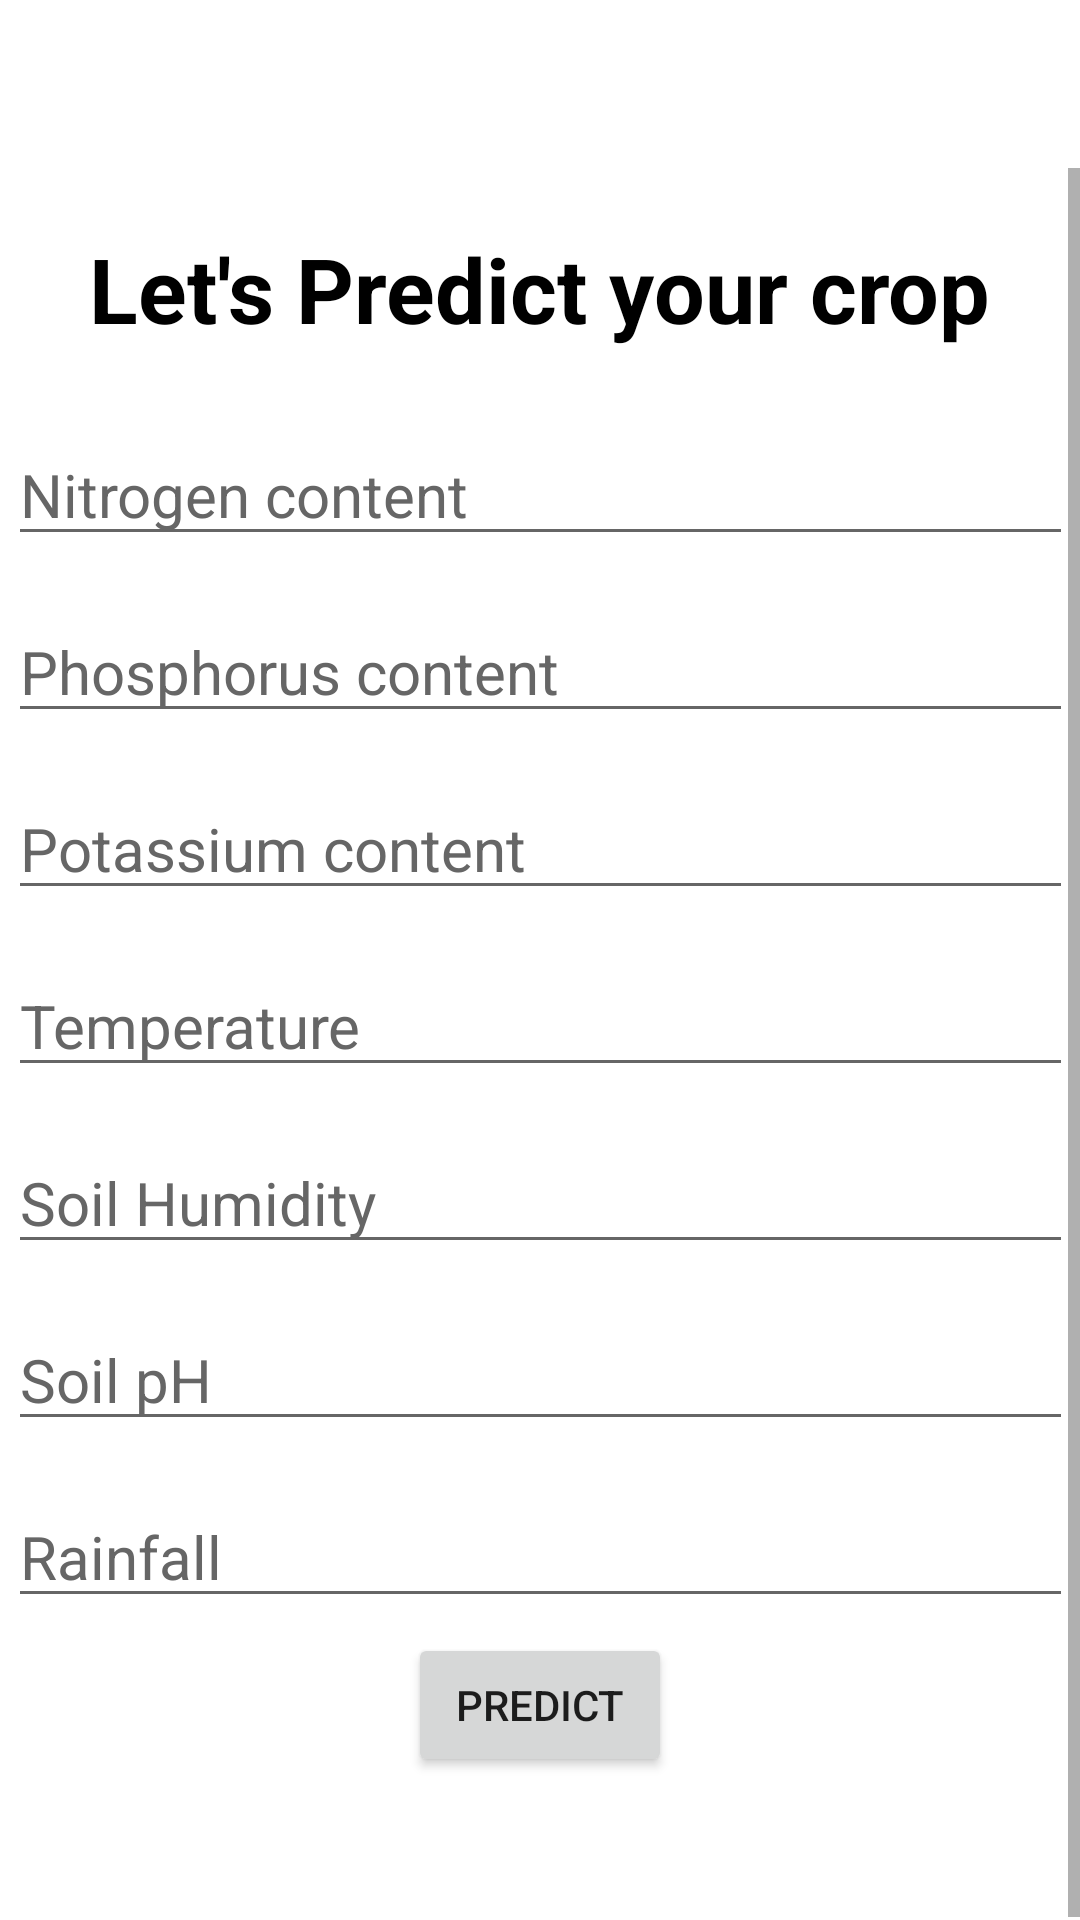

Here is an Android app screen rendered from its layout file. Give the layout XML and the strings, colors and styles it references.
<!-- AndroidManifest.xml: application theme Theme.FinalProject -->
<!-- res/layout/fragment_crop_prediction.xml -->
<?xml version="1.0" encoding="utf-8"?>
    <FrameLayout xmlns:android="http://schemas.android.com/apk/res/android"
        xmlns:tools="http://schemas.android.com/tools"
        xmlns:app="http://schemas.android.com/apk/res-auto"
        android:id="@+id/constraintforfragment"
        android:layout_width="match_parent"
        android:layout_height="match_parent"
        tools:context=".CropPredictionFragment"
        android:background="@color/white">

        

        <ScrollView
            android:layout_width="match_parent"
            android:layout_height="match_parent"
            android:layout_marginTop="?attr/actionBarSize">
            <androidx.constraintlayout.widget.ConstraintLayout
                android:layout_width="match_parent"
                android:layout_height="match_parent">

                <TextView
                    android:id="@+id/tagline"
                    android:layout_width="wrap_content"
                    android:layout_height="wrap_content"
                    app:layout_constraintTop_toTopOf="parent"
                    app:layout_constraintStart_toStartOf="parent"
                    app:layout_constraintEnd_toEndOf="parent"
                    android:text="Let's Predict your crop"
                    android:textSize="30sp"
                    android:layout_marginTop="20sp"
                    android:textStyle="bold"
                    android:textColor="@color/black"/>

                <EditText
                    android:id="@+id/editTextNitrogen"
                    android:layout_width="wrap_content"
                    android:layout_height="wrap_content"
                    android:ems="15"
                    android:textColor="@color/black"
                    android:textColorHint="@color/gray"
                    android:hint="Nitrogen content"
                    android:inputType="textPersonName"
                    android:textSize="20sp"
                    android:layout_marginTop="25dp"
                    app:layout_constraintEnd_toEndOf="parent"
                    app:layout_constraintStart_toStartOf="parent"
                    app:layout_constraintTop_toBottomOf="@+id/tagline"
                    />

                <EditText
                    android:id="@+id/editTextPhosphorus"
                    android:layout_width="wrap_content"
                    android:layout_height="wrap_content"
                    android:ems="15"
                    android:textSize="20sp"
                    android:hint="Phosphorus content"
                    android:inputType="textPersonName"
                    android:layout_marginTop="15dp"
                    app:layout_constraintEnd_toEndOf="parent"
                    app:layout_constraintStart_toStartOf="parent"
                    app:layout_constraintTop_toBottomOf="@+id/editTextNitrogen"
                    android:textColor="@color/black"
                    android:textColorHint="@color/gray"/>

                <EditText
                    android:id="@+id/editTextPotassium"
                    android:layout_width="wrap_content"
                    android:layout_height="wrap_content"
                    android:ems="15"
                    android:textSize="20sp"
                    android:hint="Potassium content"
                    android:inputType="textPersonName"
                    android:layout_marginTop="15dp"
                    app:layout_constraintEnd_toEndOf="parent"
                    app:layout_constraintStart_toStartOf="parent"
                    app:layout_constraintTop_toBottomOf="@+id/editTextPhosphorus"
                    android:textColor="@color/black"
                    android:textColorHint="@color/gray"/>

                <EditText
                    android:id="@+id/editTextTemperature"
                    android:layout_width="wrap_content"
                    android:layout_height="wrap_content"
                    android:ems="15"
                    android:textSize="20sp"
                    android:hint="Temperature"
                    android:inputType="textPersonName"
                    android:layout_marginTop="15dp"
                    app:layout_constraintEnd_toEndOf="parent"
                    app:layout_constraintStart_toStartOf="parent"
                    app:layout_constraintTop_toBottomOf="@+id/editTextPotassium"
                    android:textColor="@color/black"
                    android:textColorHint="@color/gray"/>

                <EditText
                    android:id="@+id/editTextHumidity"
                    android:layout_width="wrap_content"
                    android:layout_height="wrap_content"
                    android:ems="15"
                    android:textSize="20sp"
                    android:hint="Soil Humidity"
                    android:inputType="textPersonName"
                    android:layout_marginTop="15dp"
                    app:layout_constraintEnd_toEndOf="parent"
                    app:layout_constraintStart_toStartOf="parent"
                    app:layout_constraintTop_toBottomOf="@+id/editTextTemperature"
                    android:textColor="@color/black"
                    android:textColorHint="@color/gray"/>

                <EditText
                    android:id="@+id/editTextPh"
                    android:layout_width="wrap_content"
                    android:layout_height="wrap_content"
                    android:ems="15"
                    android:textSize="20sp"
                    android:hint="Soil pH"
                    android:inputType="textPersonName"
                    android:layout_marginTop="15dp"
                    app:layout_constraintEnd_toEndOf="parent"
                    app:layout_constraintStart_toStartOf="parent"
                    app:layout_constraintTop_toBottomOf="@+id/editTextHumidity"
                    android:textColor="@color/black"
                    android:textColorHint="@color/gray"/>

                <EditText
                    android:id="@+id/editTextRainfall"
                    android:layout_width="wrap_content"
                    android:layout_height="wrap_content"
                    android:ems="15"
                    android:textSize="20sp"
                    android:hint="Rainfall"
                    android:inputType="textPersonName"
                    android:layout_marginTop="15dp"
                    app:layout_constraintEnd_toEndOf="parent"
                    app:layout_constraintStart_toStartOf="parent"
                    app:layout_constraintTop_toBottomOf="@+id/editTextPh"
                    android:textColor="@color/black"
                    android:textColorHint="@color/gray"/>

                <Button
                    android:id="@+id/predictButton"
                    android:layout_width="wrap_content"
                    android:layout_height="wrap_content"
                    android:text="Predict"
                    android:layout_marginTop="5sp"
                    app:layout_constraintEnd_toEndOf="parent"
                    app:layout_constraintStart_toStartOf="parent"
                    app:layout_constraintTop_toBottomOf="@+id/editTextRainfall" />

                <TextView
                    android:id="@+id/resultTV"
                    android:layout_width="wrap_content"
                    android:layout_height="wrap_content"
                    android:text=""
                    android:textColor="@color/black"
                    android:textSize="25sp"
                    android:layout_marginTop="15sp"
                    app:layout_constraintEnd_toEndOf="parent"
                    app:layout_constraintStart_toStartOf="parent"
                    app:layout_constraintTop_toBottomOf="@+id/predictButton" />


            </androidx.constraintlayout.widget.ConstraintLayout>

        </ScrollView>

    </FrameLayout>
<!-- resources referenced by this layout -->
<resources>
  <color name="black">#FF000000</color>
  <color name="gray">#666666</color>
  <color name="white">#FFFFFFFF</color>
  <style name="Theme.FinalProject" parent="Theme.MaterialComponents.DayNight.NoActionBar">
          
          <item name="colorPrimary">@color/green</item>
          <item name="colorPrimaryVariant">@color/gray</item>
          <item name="colorOnPrimary">@color/black</item>
          
          <item name="colorSecondary">@color/green</item>
          <item name="colorSecondaryVariant">@color/gray</item>
          <item name="colorOnSecondary">@color/black</item>
          
          <item name="android:statusBarColor">?attr/colorPrimaryVariant</item>
          
          <item name="android:windowContentTransitions">true</item>
      </style>
  <color name="green">#03632d</color>
</resources>
